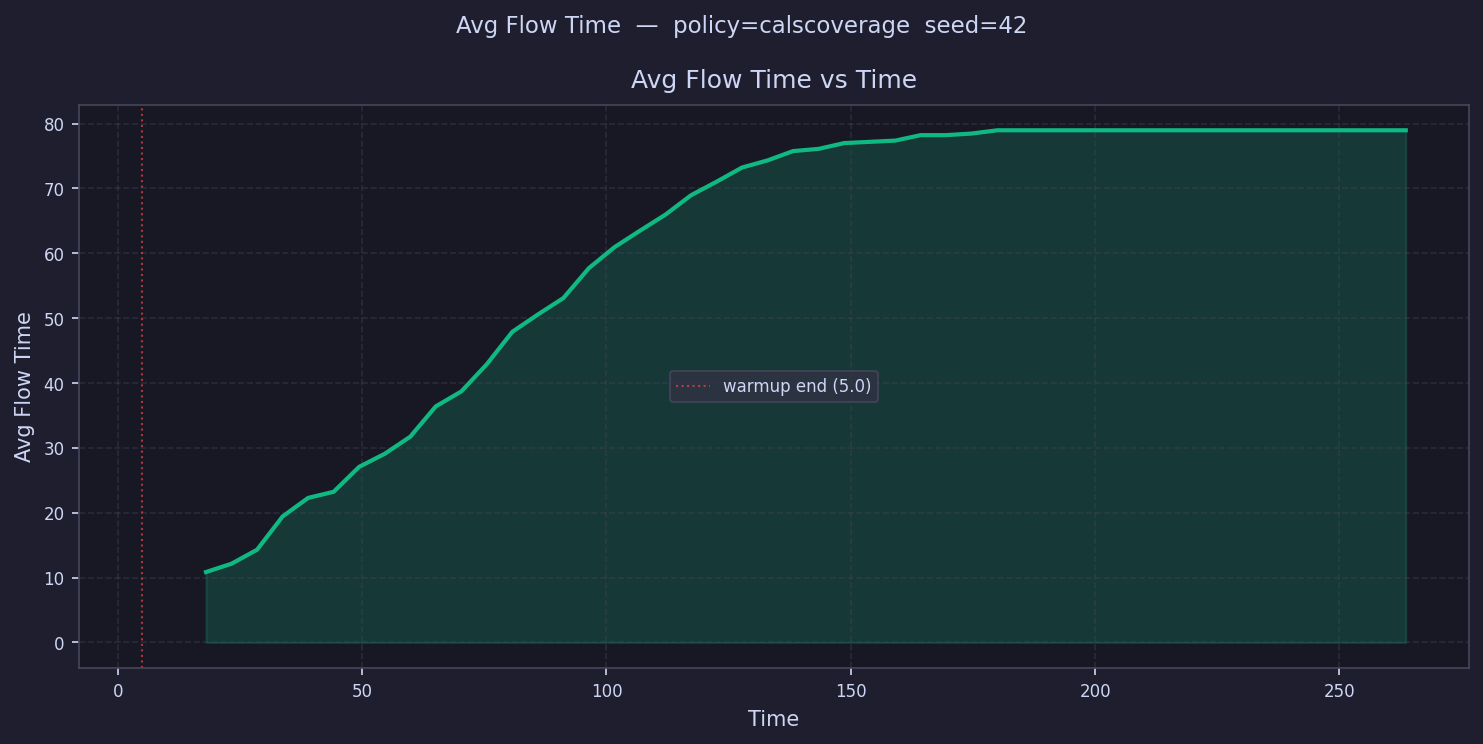

Values plotted in this chart, from the file beside it:
time, avg_flow_time
7.612, 
12.84, 
18.06, 10.86
23.28, 12.14
28.51, 14.3
33.73, 19.43
38.95, 22.29
44.18, 23.23
49.4, 27.08
54.63, 29.09
59.85, 31.72
65.07, 36.39
70.3, 38.7
75.52, 42.9
80.74, 47.9
85.97, 50.56
91.19, 53.1
96.42, 57.71
101.6, 60.94
106.9, 63.49
112.1, 65.96
117.3, 68.95
122.5, 71.04
127.8, 73.23
133, 74.33
138.2, 75.76
143.4, 76.1
148.7, 76.99
153.9, 77.19
159.1, 77.38
164.3, 78.22
169.5, 78.22
174.8, 78.47
180, 78.97
185.2, 78.97
190.4, 78.97
195.7, 78.97
200.9, 78.97
206.1, 78.97
211.3, 78.97
216.6, 78.97
221.8, 78.97
227, 78.97
232.2, 78.97
237.5, 78.97
242.7, 78.97
247.9, 78.97
253.1, 78.97
258.4, 78.97
263.6, 78.97
